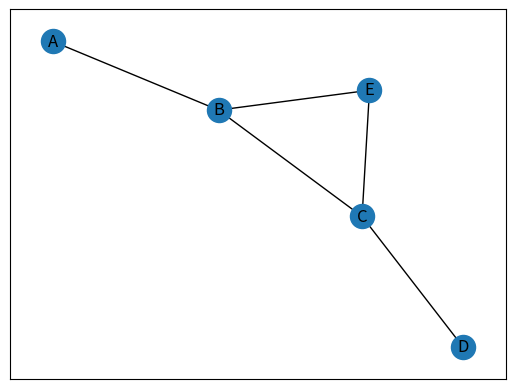

Write the Python code that produced this figure.
#It is often helpful to be able to visualise a graph for error checking and to see a graphical representation of a graph data structure. NetworkXLinks to an external site. is an open-source Python package for the creation, manipulation, and study of the structure, dynamics, and functions of complex networks.
import networkx as nx
import matplotlib.pyplot as plt

g = nx.Graph()
g.add_nodes_from(['A', 'B', 'C', 'D', 'E'])
g.add_edges_from([('A', 'B'), ('B', 'E'), ('B', 'C'), ('E', 'C'), ('C', 'D')])
nx.draw_networkx(g, with_labels = True)
plt.show()
